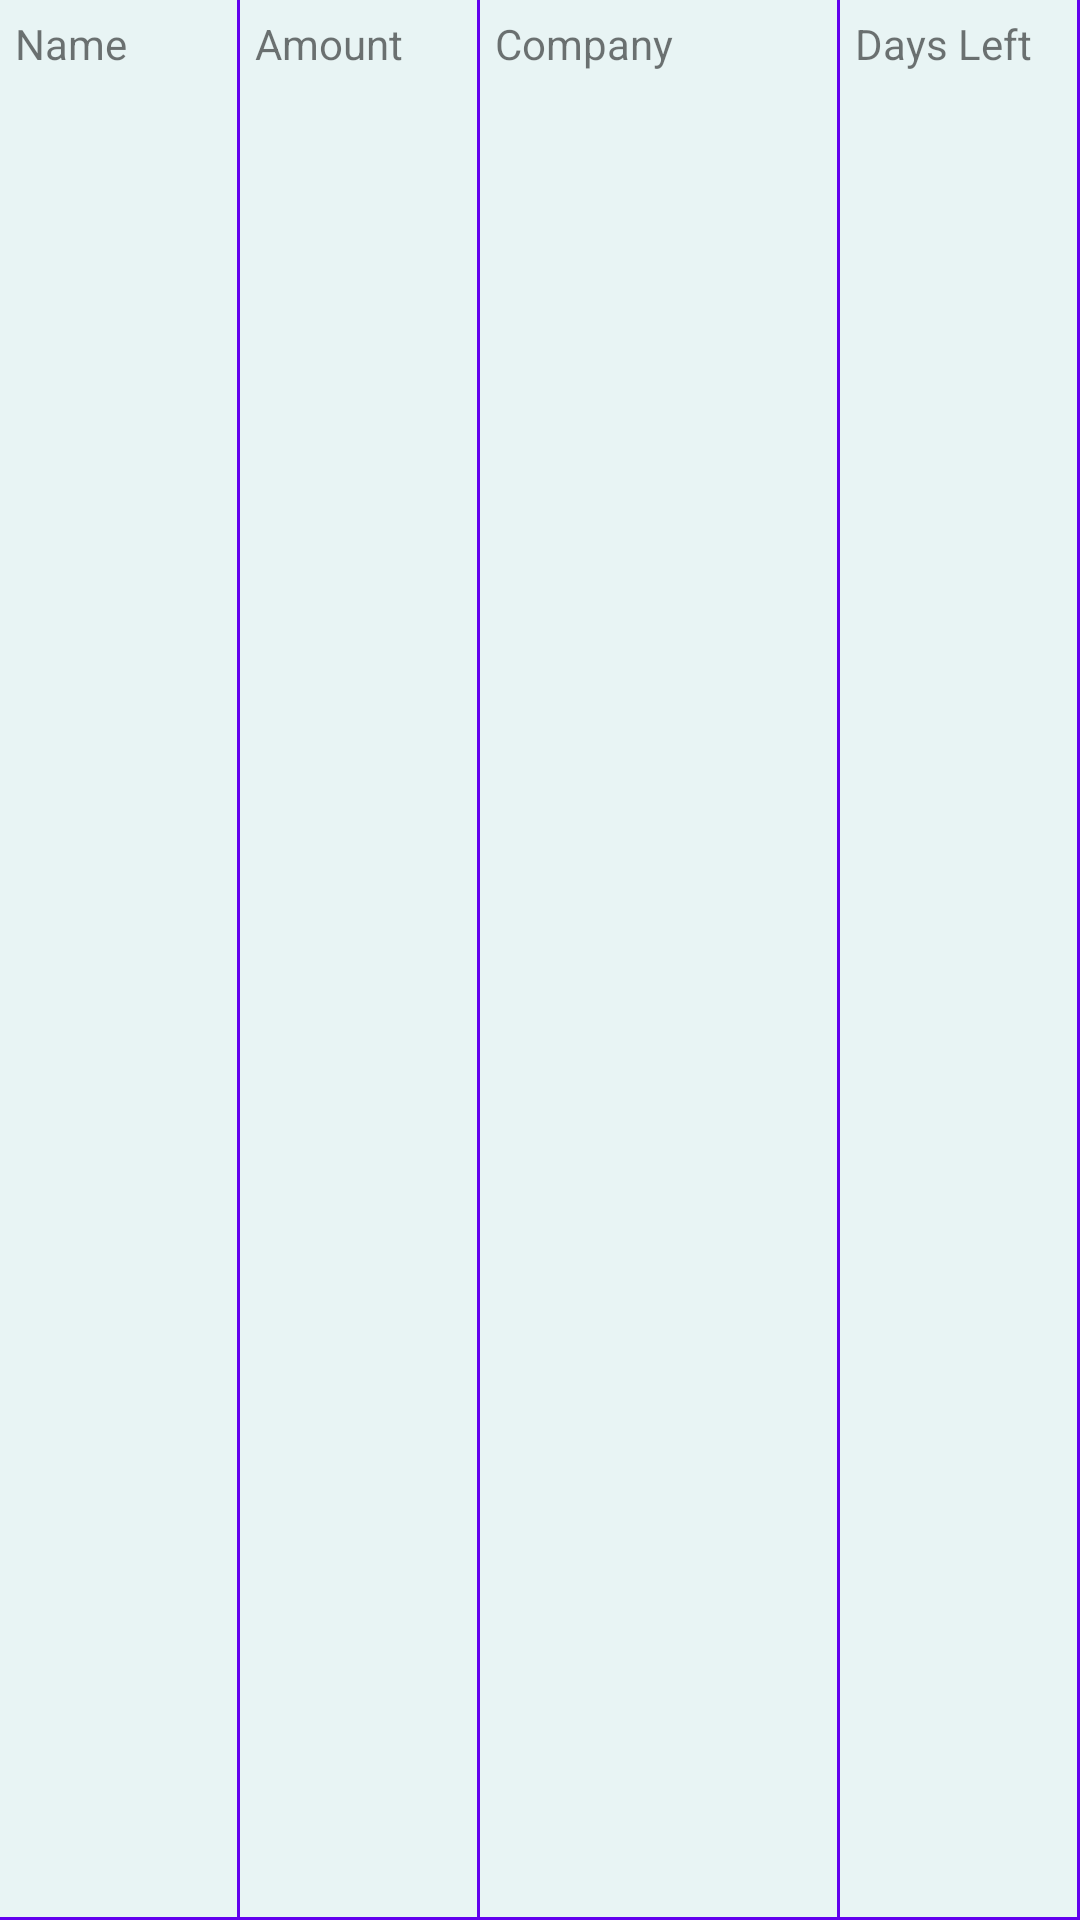

Reconstruct the res/layout file that produces this screen, plus the resources it refers to.
<!-- AndroidManifest.xml: application theme AppTheme -->
<!-- res/layout/listview_row.xml -->
<?xml version="1.0" encoding="utf-8"?>
<LinearLayout xmlns:android="http://schemas.android.com/apk/res/android"
    android:id = "@+id/relativeLayout1"
    android:layout_width = "match_parent"
    android:layout_height = "wrap_content"
    android:background = "@color/tableContentBackground" >

    <TextView
        android:id = "@+id/sName"
        android:layout_width = "0dp"
        android:layout_height = "match_parent"
        android:layout_weight = "1"
        android:background = "@drawable/cell_shape"
        android:ellipsize = "end"
        android:padding = "5dp"
        android:text = "@string/bill_name"
        android:textAlignment="textStart"
        android:singleLine = "true" />

    <TextView
        android:id = "@+id/sAmount"
        android:layout_width = "0dp"
        android:layout_height = "match_parent"
        android:layout_weight = "1"
        android:background = "@drawable/cell_shape"
        android:ellipsize = "end"
        android:padding = "5dp"
        android:text = "@string/bill_amount"
        android:textAlignment="textStart"
        android:singleLine = "true" />

    <TextView
        android:id = "@+id/sCompany"
        android:layout_width = "0dp"
        android:layout_height = "match_parent"
        android:layout_weight = "1.5"
        android:background = "@drawable/cell_shape"
        android:ellipsize = "end"
        android:padding = "5dp"
        android:text = "@string/bill_company"
        android:textAlignment="textStart"
        android:singleLine = "true" />

    <TextView
        android:id = "@+id/sDayleft"
        android:layout_width = "0dp"
        android:layout_height = "match_parent"
        android:layout_weight = "1"
        android:background = "@drawable/cell_shape"
        android:ellipsize = "end"
        android:padding = "5dp"
        android:text = "@string/days_left"
        android:textAlignment="textStart"
        android:singleLine = "true" />
</LinearLayout>
<!-- resources referenced by this layout -->
<resources>
  <color name="tableContentBackground">#E8F4F4</color>
  <!-- drawable cell_shape (drawable) -->
  <?xml version="1.0" encoding="utf-8"?>
  <layer-list xmlns:android = "http://schemas.android.com/apk/res/android">
  
      <item
          android:left = "-2dp"
          android:top = "-2dp">
          <shape android:shape = "rectangle" >
              <solid android:color = "@android:color/transparent" />
  
              <stroke
                  android:width = "1dp"
                  android:color = "@color/colorPrimary" />
          </shape>
      </item>
  </layer-list >
  <string name="bill_amount">Amount</string>
  <string name="bill_company">Company</string>
  <string name="bill_name">Name</string>
  <string name="days_left">Days Left</string>
  <style name="AppTheme" parent="Theme.AppCompat.Light.DarkActionBar">
          
          <item name="colorPrimary">@color/colorPrimary</item>
          <item name="colorPrimaryDark">@color/colorPrimaryDark</item>
          <item name="colorAccent">@color/colorAccent</item>
      </style>
  <color name="colorPrimary">#6200EE</color>
  <color name="colorPrimaryDark">#3700B3</color>
  <color name="colorAccent">#03DAC5</color>
</resources>
